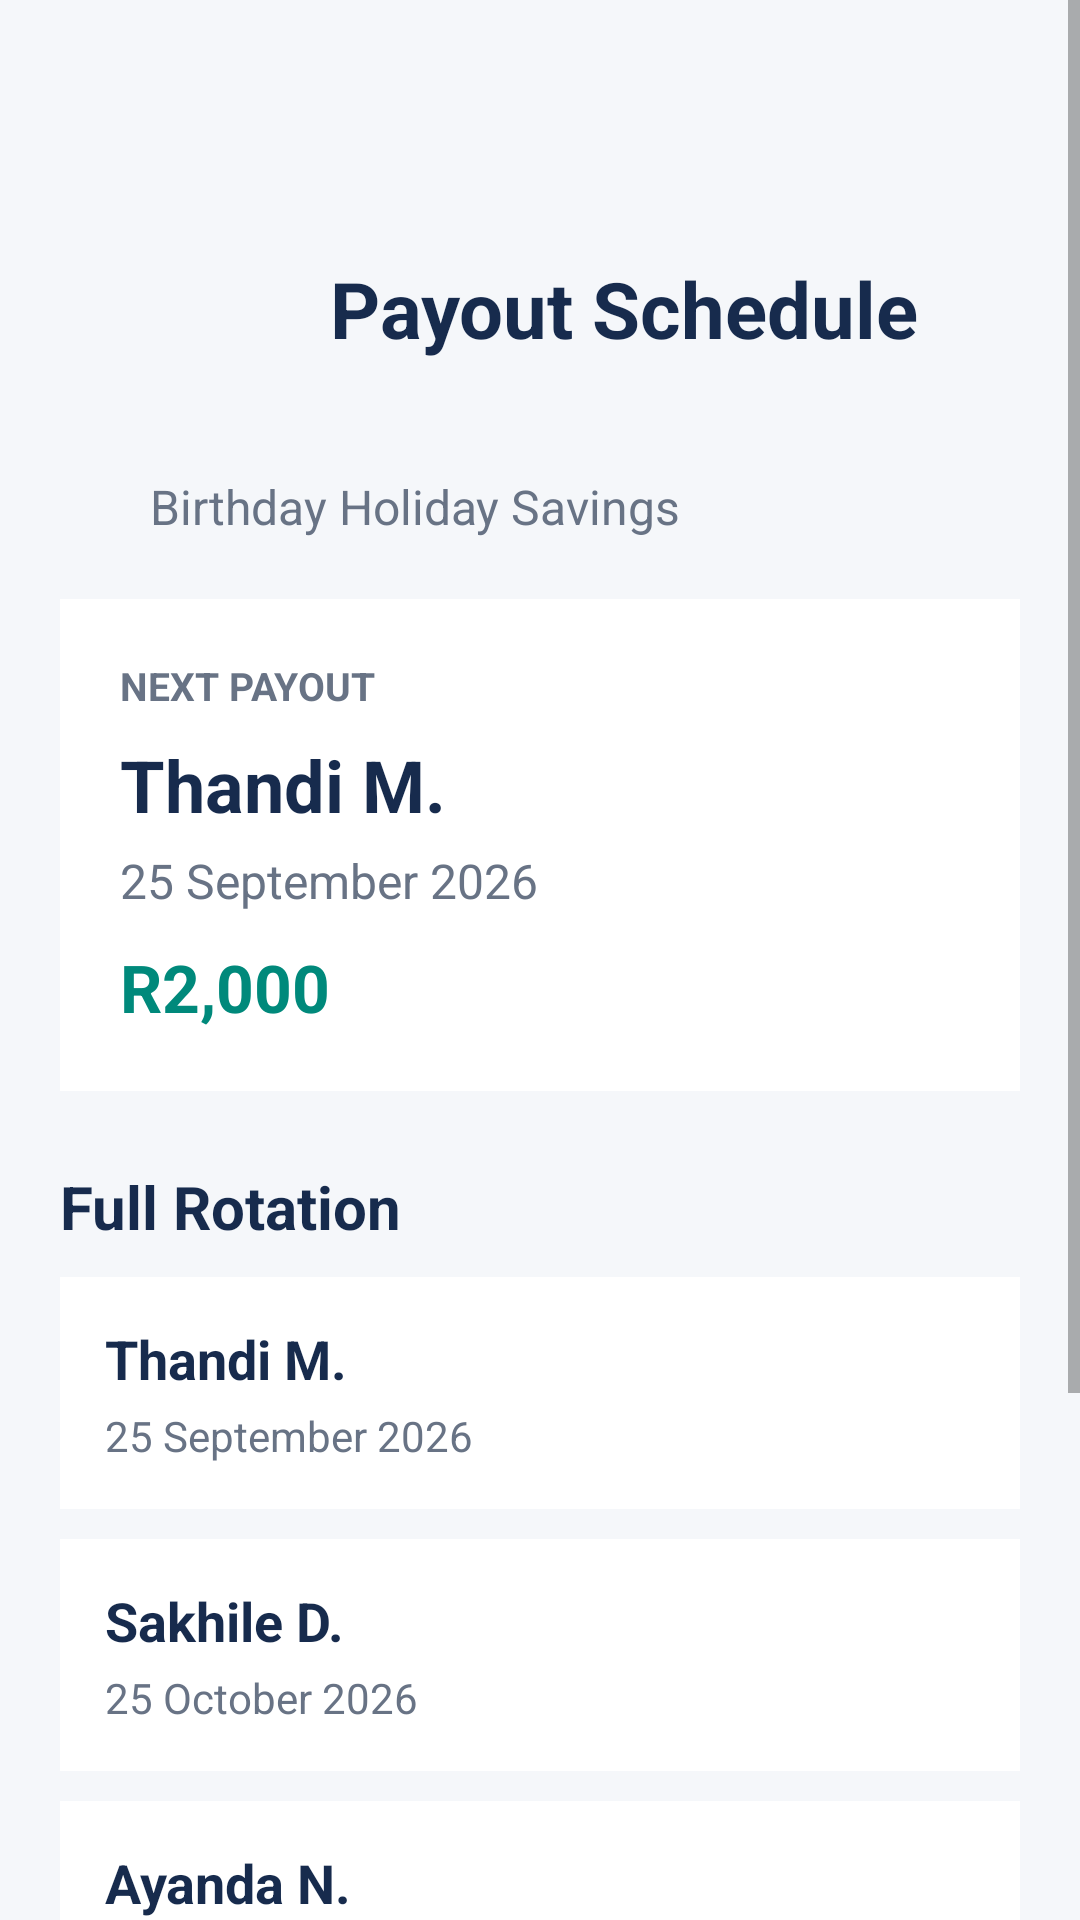

Here is an Android app screen rendered from its layout file. Give the layout XML and the strings, colors and styles it references.
<!-- AndroidManifest.xml: application theme Theme.FLOWFUNDPART2 -->
<!-- res/layout/activity_payout_schedule.xml -->
<?xml version="1.0" encoding="utf-8"?>
<ScrollView xmlns:android="http://schemas.android.com/apk/res/android"
    android:layout_width="match_parent"
    android:layout_height="match_parent"
    android:background="#F5F7FA">

    <LinearLayout
        android:layout_width="match_parent"
        android:layout_height="wrap_content"
        android:orientation="vertical"
        android:padding="20dp">

        
        <ImageButton
            android:id="@+id/btnBack"
            android:layout_width="48dp"
            android:layout_height="48dp"
            android:layout_gravity="start"
            android:background="@android:color/transparent"
            android:src="@drawable/ic_back"
            android:contentDescription="Back"
            android:scaleType="centerInside"
            android:padding="5dp" />

        
        <LinearLayout
            android:layout_width="match_parent"
            android:layout_height="wrap_content"
            android:orientation="horizontal"
            android:gravity="center_vertical"
            android:layout_marginBottom="20dp">

            
            <ImageView
                android:id="@+id/imgFlowFundLogo"
                android:layout_width="70dp"
                android:layout_height="70dp"
                android:contentDescription="FlowFund Logo"
                android:src="@drawable/flowfund_logo"
                android:scaleType="fitCenter" />

            
            <TextView
                android:layout_width="wrap_content"
                android:layout_height="wrap_content"
                android:layout_marginStart="20dp"
                android:text="Payout Schedule"
                android:textColor="#172B4D"
                android:textSize="26sp"
                android:textStyle="bold" />

        </LinearLayout>

        
        <TextView
            android:id="@+id/textView3"
            android:layout_width="match_parent"
            android:layout_height="wrap_content"
            android:layout_marginLeft="30dp"
            android:layout_marginTop="0dp"
            android:text="Birthday Holiday Savings"
            android:textColor="#687385"
            android:textSize="16sp" />

        
        <LinearLayout
            android:layout_width="match_parent"
            android:layout_height="wrap_content"
            android:layout_marginTop="20dp"
            android:background="#FFFFFF"
            android:orientation="vertical"
            android:padding="20dp">

            
            <TextView
                android:layout_width="wrap_content"
                android:layout_height="wrap_content"
                android:text="NEXT PAYOUT"
                android:textColor="#687385"
                android:textSize="13sp"
                android:textStyle="bold" />

            
            <TextView
                android:id="@+id/txtNextMember"
                android:layout_width="wrap_content"
                android:layout_height="wrap_content"
                android:layout_marginTop="8dp"
                android:text="Thandi M."
                android:textColor="#172B4D"
                android:textSize="24sp"
                android:textStyle="bold" />

            
            <TextView
                android:id="@+id/txtNextPayoutDate"
                android:layout_width="wrap_content"
                android:layout_height="wrap_content"
                android:layout_marginTop="5dp"
                android:text="25 September 2026"
                android:textColor="#687385"
                android:textSize="16sp" />

            
            <TextView
                android:id="@+id/txtNextAmount"
                android:layout_width="wrap_content"
                android:layout_height="wrap_content"
                android:layout_marginTop="10dp"
                android:text="R2,000"
                android:textColor="#00897B"
                android:textSize="22sp"
                android:textStyle="bold" />

        </LinearLayout>

        
        <TextView
            android:layout_width="wrap_content"
            android:layout_height="wrap_content"
            android:layout_marginTop="25dp"
            android:layout_marginBottom="10dp"
            android:text="Full Rotation"
            android:textColor="#172B4D"
            android:textSize="20sp"
            android:textStyle="bold" />

        
        <LinearLayout
            android:id="@+id/payoutRotationContainer"
            android:layout_width="match_parent"
            android:layout_height="wrap_content"
            android:orientation="vertical">

            
            <LinearLayout
                android:layout_width="match_parent"
                android:layout_height="wrap_content"
                android:layout_marginBottom="10dp"
                android:background="#FFFFFF"
                android:orientation="vertical"
                android:padding="15dp">

                <TextView
                    android:layout_width="wrap_content"
                    android:layout_height="wrap_content"
                    android:text="Thandi M."
                    android:textColor="#172B4D"
                    android:textSize="18sp"
                    android:textStyle="bold" />

                <TextView
                    android:layout_width="wrap_content"
                    android:layout_height="wrap_content"
                    android:layout_marginTop="4dp"
                    android:text="25 September 2026"
                    android:textColor="#687385"
                    android:textSize="14sp" />

            </LinearLayout>

            
            <LinearLayout
                android:layout_width="match_parent"
                android:layout_height="wrap_content"
                android:layout_marginBottom="10dp"
                android:background="#FFFFFF"
                android:orientation="vertical"
                android:padding="15dp">

                <TextView
                    android:layout_width="wrap_content"
                    android:layout_height="wrap_content"
                    android:text="Sakhile D."
                    android:textColor="#172B4D"
                    android:textSize="18sp"
                    android:textStyle="bold" />

                <TextView
                    android:layout_width="wrap_content"
                    android:layout_height="wrap_content"
                    android:layout_marginTop="4dp"
                    android:text="25 October 2026"
                    android:textColor="#687385"
                    android:textSize="14sp" />

            </LinearLayout>

            
            <LinearLayout
                android:layout_width="match_parent"
                android:layout_height="wrap_content"
                android:layout_marginBottom="10dp"
                android:background="#FFFFFF"
                android:orientation="vertical"
                android:padding="15dp">

                <TextView
                    android:layout_width="wrap_content"
                    android:layout_height="wrap_content"
                    android:text="Ayanda N."
                    android:textColor="#172B4D"
                    android:textSize="18sp"
                    android:textStyle="bold" />

                <TextView
                    android:layout_width="wrap_content"
                    android:layout_height="wrap_content"
                    android:layout_marginTop="4dp"
                    android:text="25 November 2026"
                    android:textColor="#687385"
                    android:textSize="14sp" />

            </LinearLayout>

            

            
            <LinearLayout
                android:layout_width="match_parent"
                android:layout_height="wrap_content"
                android:layout_marginBottom="10dp"
                android:background="#FFFFFF"
                android:orientation="vertical"
                android:padding="15dp">

                <TextView
                    android:layout_width="wrap_content"
                    android:layout_height="wrap_content"
                    android:text="Lebo K."
                    android:textColor="#172B4D"
                    android:textSize="18sp"
                    android:textStyle="bold" />

                <TextView
                    android:layout_width="wrap_content"
                    android:layout_height="wrap_content"
                    android:layout_marginTop="4dp"
                    android:text="25 January 2027"
                    android:textColor="#687385"
                    android:textSize="14sp" />

            </LinearLayout>

            
            <LinearLayout
                android:layout_width="match_parent"
                android:layout_height="wrap_content"
                android:layout_marginBottom="10dp"
                android:background="#FFFFFF"
                android:orientation="vertical"
                android:padding="15dp">

                <TextView
                    android:layout_width="wrap_content"
                    android:layout_height="wrap_content"
                    android:text="Mandla P."
                    android:textColor="#172B4D"
                    android:textSize="18sp"
                    android:textStyle="bold" />

                <TextView
                    android:layout_width="wrap_content"
                    android:layout_height="wrap_content"
                    android:layout_marginTop="4dp"
                    android:text="25 February 2027"
                    android:textColor="#687385"
                    android:textSize="14sp" />

            </LinearLayout>

        </LinearLayout>

    </LinearLayout>

</ScrollView>
<!-- resources referenced by this layout -->
<resources>
  <style name="Theme.FLOWFUNDPART2" parent="android:Theme.Material.Light.NoActionBar" />
</resources>
